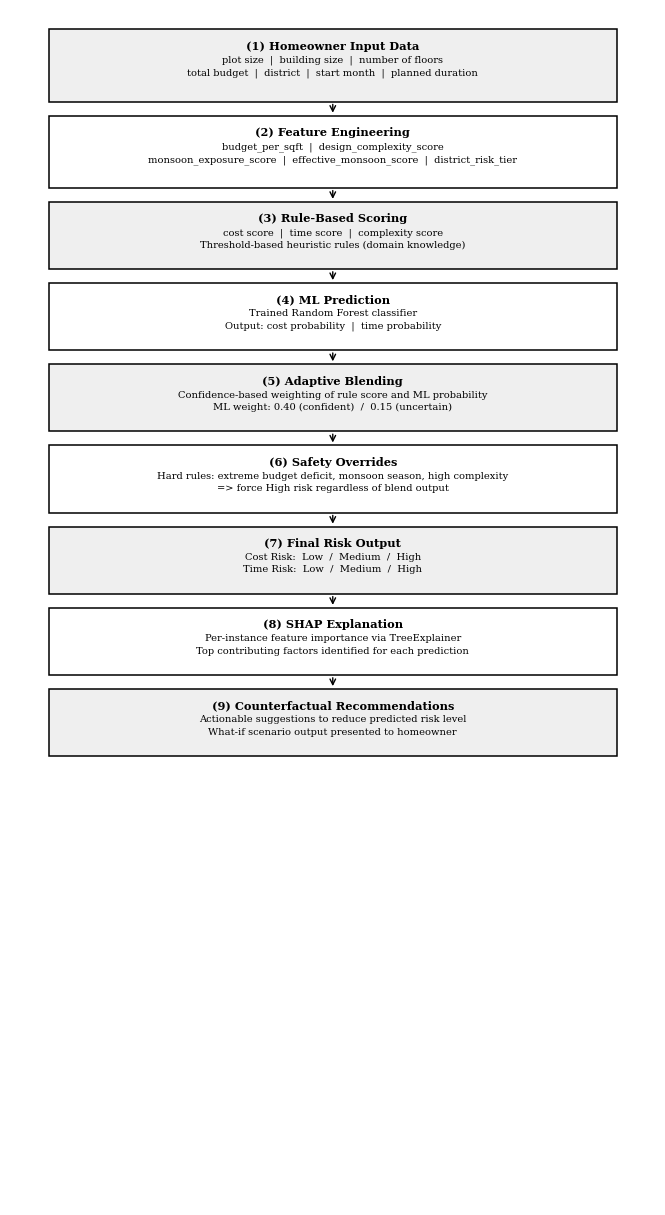
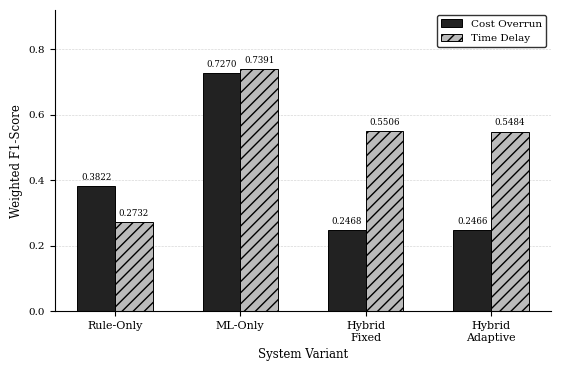

Write the Python code that produced these figures, in order.
import matplotlib
matplotlib.use('Agg')
import matplotlib.pyplot as plt
from matplotlib.patches import FancyBboxPatch
import numpy as np

plt.rcParams.update({
    'font.family': 'serif',
    'font.serif': ['Times New Roman', 'DejaVu Serif'],
    'font.size': 8,
})

# ══════════════════════════════════════════════════════════════
# FIGURE 1 — WORKFLOW DIAGRAM
# ══════════════════════════════════════════════════════════════

fig1, ax = plt.subplots(figsize=(6.5, 12.0))
ax.set_xlim(0, 10)
ax.set_ylim(0, 24)
ax.axis('off')

def draw_box(ax, x, y, w, h, title, lines=None,
             fc='white', ec='black', lw=1.1,
             title_fs=8.2, body_fs=7.1):
    rect = FancyBboxPatch((x, y), w, h,
                          boxstyle="square,pad=0",
                          facecolor=fc, edgecolor=ec,
                          linewidth=lw, zorder=2)
    ax.add_patch(rect)
    if lines:
        ax.text(x + w/2, y + h - 0.22, title,
                ha='center', va='top', fontsize=title_fs,
                fontweight='bold', zorder=3)
        ax.text(x + w/2, y + h - 0.52, '\n'.join(lines),
                ha='center', va='top', fontsize=body_fs,
                linespacing=1.5, zorder=3)
    else:
        ax.text(x + w/2, y + h/2, title,
                ha='center', va='center', fontsize=title_fs,
                fontweight='bold', zorder=3)

def draw_arrow(ax, x, y0, y1):
    ax.annotate('', xy=(x, y1), xytext=(x, y0),
                arrowprops=dict(arrowstyle='->', color='black',
                                lw=1.0, mutation_scale=10),
                zorder=4)

BX, BW, GAP = 0.6, 8.8, 0.28

blocks = [
    ("(1) Homeowner Input Data",
     ["plot size  |  building size  |  number of floors",
      "total budget  |  district  |  start month  |  planned duration"],
     1.45),
    ("(2) Feature Engineering",
     ["budget_per_sqft  |  design_complexity_score",
      "monsoon_exposure_score  |  effective_monsoon_score  |  district_risk_tier"],
     1.45),
    ("(3) Rule-Based Scoring",
     ["cost score  |  time score  |  complexity score",
      "Threshold-based heuristic rules (domain knowledge)"],
     1.35),
    ("(4) ML Prediction",
     ["Trained Random Forest classifier",
      "Output: cost probability  |  time probability"],
     1.35),
    ("(5) Adaptive Blending",
     ["Confidence-based weighting of rule score and ML probability",
      "ML weight: 0.40 (confident)  /  0.15 (uncertain)"],
     1.35),
    ("(6) Safety Overrides",
     ["Hard rules: extreme budget deficit, monsoon season, high complexity",
      "=> force High risk regardless of blend output"],
     1.35),
    ("(7) Final Risk Output",
     ["Cost Risk:  Low  /  Medium  /  High",
      "Time Risk:  Low  /  Medium  /  High"],
     1.35),
    ("(8) SHAP Explanation",
     ["Per-instance feature importance via TreeExplainer",
      "Top contributing factors identified for each prediction"],
     1.35),
    ("(9) Counterfactual Recommendations",
     ["Actionable suggestions to reduce predicted risk level",
      "What-if scenario output presented to homeowner"],
     1.35),
]

top = 23.6
positions = []
y = top
for _, _, h in blocks:
    positions.append(y - h)
    y -= (h + GAP)

shades = ['#efefef', 'white'] * 10
mid_x = BX + BW / 2

for i, (title, lines, h) in enumerate(blocks):
    draw_box(ax, BX, positions[i], BW, h, title, lines, fc=shades[i])

for i in range(len(blocks) - 1):
    y_bottom = positions[i]
    y_top_next = positions[i+1] + blocks[i+1][2]
    draw_arrow(ax, mid_x, y_bottom, y_top_next)

fig1.tight_layout(pad=0.2)
fig1.savefig('fig1_buildhub_workflow.png', dpi=300,
             bbox_inches='tight', facecolor='white')
fig1.savefig('fig1_buildhub_workflow.svg',
             bbox_inches='tight', facecolor='white')
print("Fig 1 saved.")
plt.close(fig1)


# ══════════════════════════════════════════════════════════════
# FIGURE 2 — ABLATION STUDY
# ══════════════════════════════════════════════════════════════

variants  = ['Rule-Only', 'ML-Only', 'Hybrid\nFixed', 'Hybrid\nAdaptive']
cost_vals = [0.3822, 0.7270, 0.2468, 0.2466]
time_vals = [0.2732, 0.7391, 0.5506, 0.5484]

x     = np.arange(len(variants))
width = 0.30

fig2, ax2 = plt.subplots(figsize=(5.5, 3.6))

b1 = ax2.bar(x - width/2, cost_vals, width,
             label='Cost Overrun',
             color='#222222', edgecolor='black', linewidth=0.7)
b2 = ax2.bar(x + width/2, time_vals, width,
             label='Time Delay',
             color='#bbbbbb', edgecolor='black', linewidth=0.7,
             hatch='///')

for bar in list(b1) + list(b2):
    h = bar.get_height()
    ax2.text(bar.get_x() + bar.get_width() / 2,
             h + 0.013, f'{h:.4f}',
             ha='center', va='bottom', fontsize=6.2)

ax2.set_ylabel('Weighted F1-Score', fontsize=8.5)
ax2.set_xlabel('System Variant', fontsize=8.5)
ax2.set_xticks(x)
ax2.set_xticklabels(variants, fontsize=8.0)
ax2.set_ylim(0, 0.92)
ax2.yaxis.set_tick_params(labelsize=7.5)
ax2.legend(fontsize=7.5, frameon=True, edgecolor='black', loc='upper right')
ax2.spines['top'].set_visible(False)
ax2.spines['right'].set_visible(False)
ax2.grid(axis='y', linestyle='--', linewidth=0.45, alpha=0.55)
ax2.set_axisbelow(True)

fig2.tight_layout(pad=0.4)
fig2.savefig('fig2_ablation_study.png', dpi=300,
             bbox_inches='tight', facecolor='white')
fig2.savefig('fig2_ablation_study.svg',
             bbox_inches='tight', facecolor='white')
print("Fig 2 saved.")
plt.close(fig2)

print("Done.")
